Photos from the image-classification dataset "industrial_defects" in the GitHub repository Shrexshth/GARUDA. Its 5 classes are: crack, hole, normal, rust, scratch.

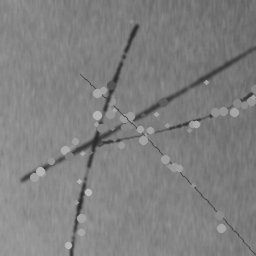
Label: scratch

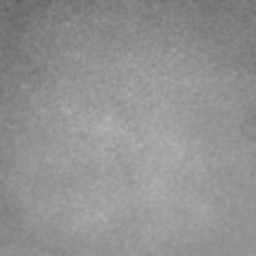
Label: normal

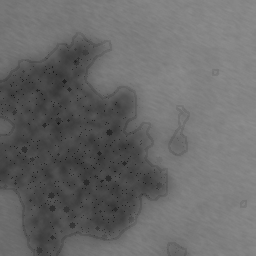
Label: rust

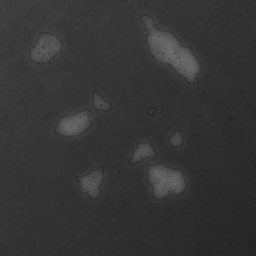
Label: rust

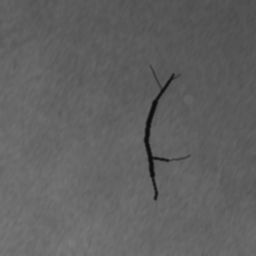
Label: crack

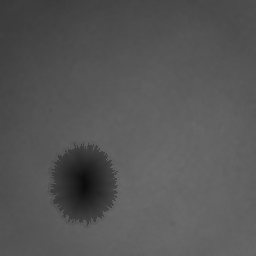
Label: hole
